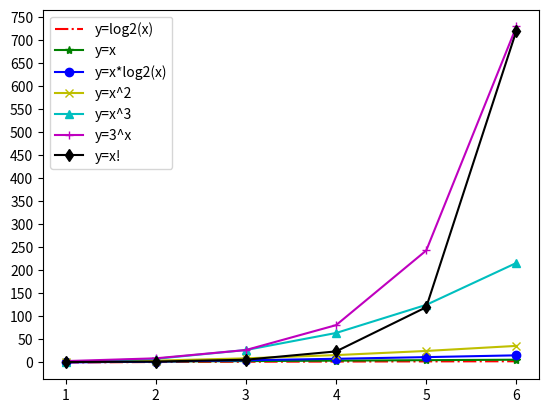

The matplotlib source for this figure:
#!/usr/bin/env python
# -*- encoding: utf-8 -*-
"""
@Description: 作图：各时间复杂度的示意图
@author: xieziwei99
@Create Date: 2019/6/22
"""
from math import log2, factorial

import numpy
from matplotlib import pyplot


def main():
	num = 6
	styles = ['r-.', 'g-*', 'b-o', 'y-x', 'c-^', 'm-+', 'k-d']
	legends = ['y=log2(x)', 'y=x', 'y=x*log2(x)', 'y=x^2', 'y=x^3', 'y=3^x', 'y=x!']

	x_data = [x for x in range(1, num+1)]   # 横轴1~6
	y_data1 = [log2(y) for y in range(1, num+1)]
	y_data2 = [y for y in range(1, num+1)]
	y_data3 = [y * log2(y) for y in range(1, num+1)]
	y_data4 = [y ** 2 for y in range(1, num+1)]
	y_data5 = [y ** 3 for y in range(1, num+1)]
	y_data6 = [3 ** y for y in range(1, num+1)]
	y_data7 = [factorial(y) for y in range(1, num+1)]
	y_datas = [y_data1, y_data2, y_data3, y_data4, y_data5, y_data6, y_data7]
	for i, y_data in enumerate(y_datas):
		# matplotlib是一个绘图库
		# pyplot是matplotlib的一个基于状态的接口。它提供了一种类似于matlab的绘图方法
		pyplot.plot(x_data, y_data, styles[i])
	pyplot.legend(legends)
	pyplot.xticks(numpy.arange(1, 7, step=1))
	pyplot.yticks(numpy.arange(0, 751, step=50))
	pyplot.show()


if __name__ == '__main__':
	main()